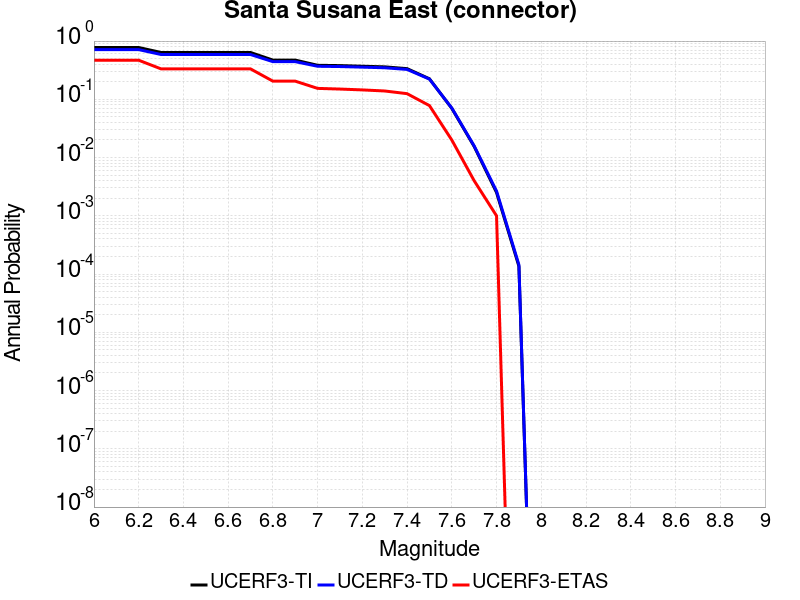

Values plotted in this chart, from the file beside it:
Magnitude, UCERF3-TI Prob, UCERF3-TD Prob, UCERF3-ETAS Prob
6.0, 0.775, 0.7131, 0.469
6.1, 0.775, 0.7131, 0.469
6.2, 0.775, 0.7131, 0.469
6.3, 0.6373, 0.5878, 0.333
6.4, 0.6373, 0.5878, 0.333
6.5, 0.6373, 0.5878, 0.333
6.6, 0.6373, 0.5878, 0.333
6.7, 0.6367, 0.5872, 0.333
6.8, 0.4714, 0.4431, 0.205
6.9, 0.4714, 0.4431, 0.205
7.0, 0.3837, 0.3692, 0.154
7.1, 0.379, 0.365, 0.15
7.2, 0.3699, 0.3565, 0.145
7.3, 0.3607, 0.3479, 0.139
7.4, 0.3362, 0.3259, 0.125
7.5, 0.2251, 0.2223, 0.078
7.6, 0.06993, 0.07071, 0.02
7.7, 0.01549, 0.01583, 0.004
7.8, 0.002511, 0.002658, 0.001
7.9, 1.3631898E-4, 1.4399087E-4, 0.0
